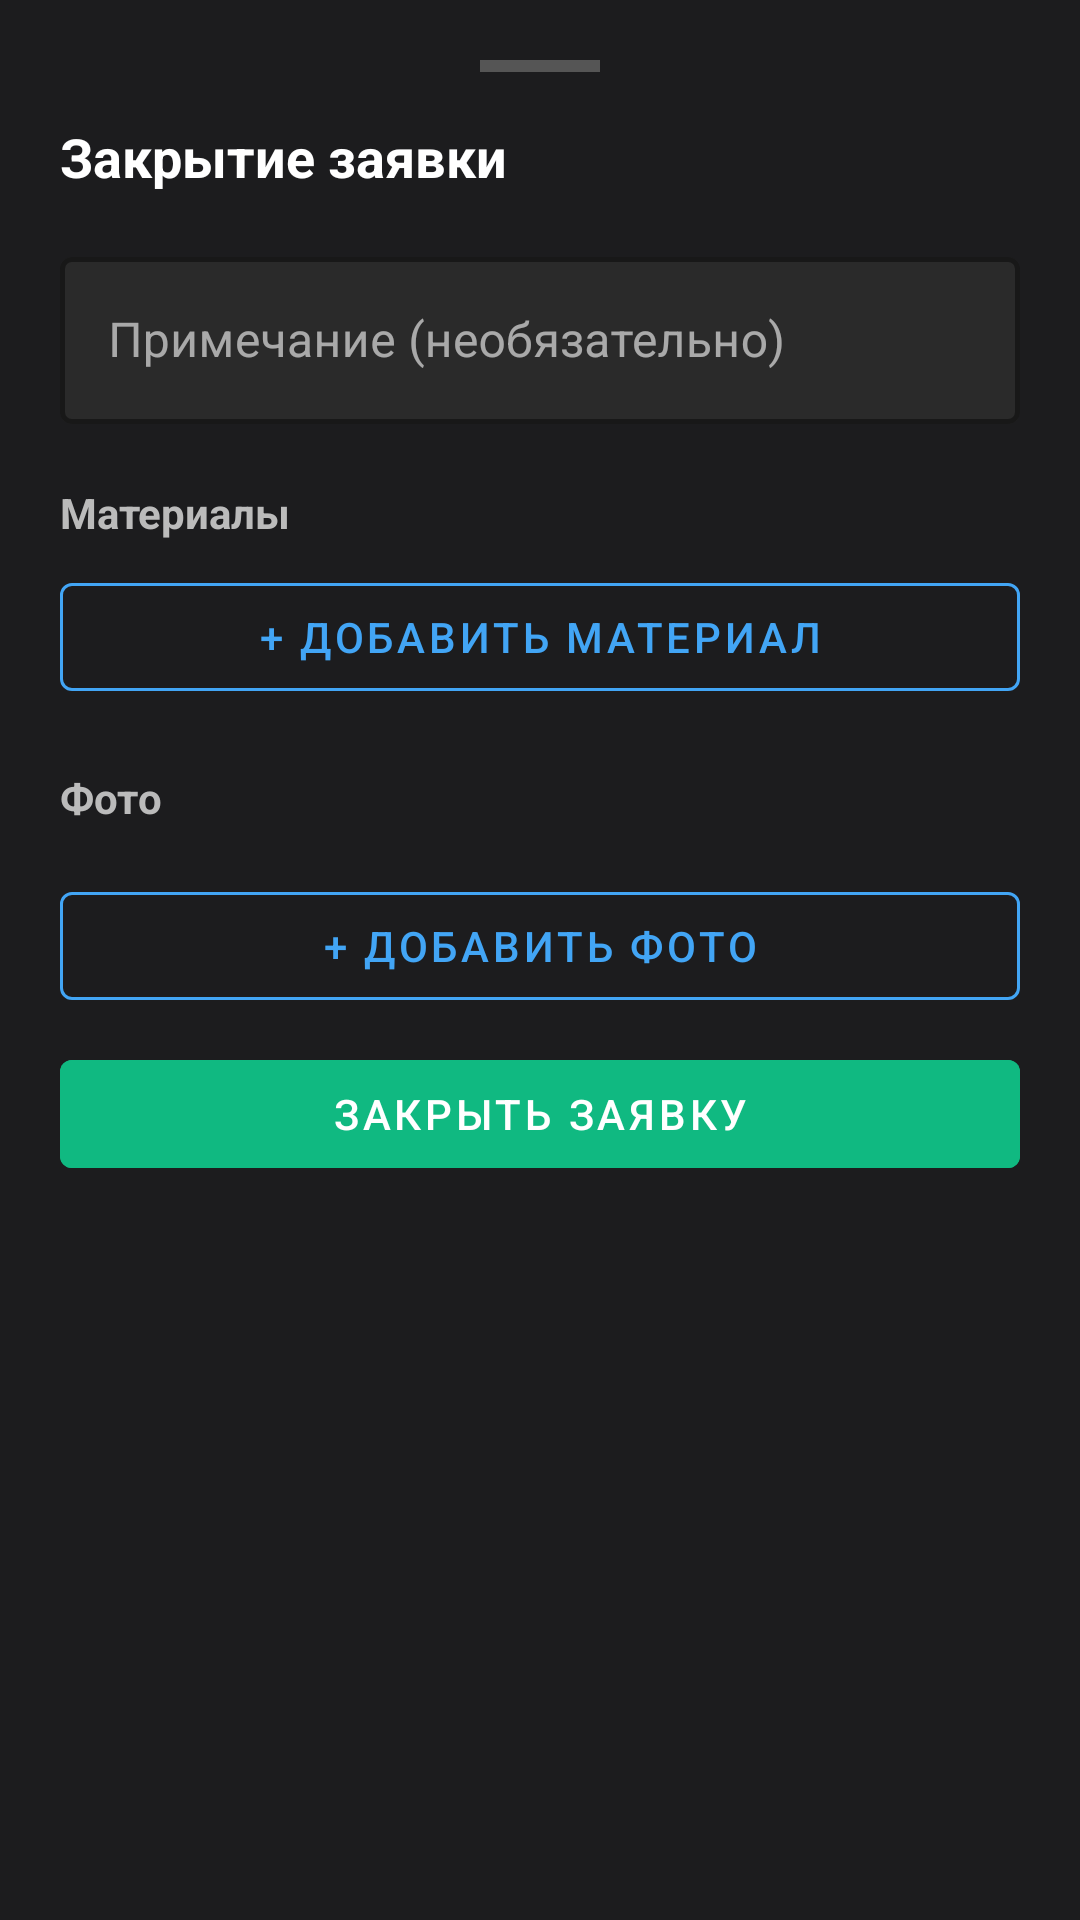

Reconstruct the res/layout file that produces this screen, plus the resources it refers to.
<!-- AndroidManifest.xml: application theme Theme.HelpDesk -->
<!-- res/layout/sheet_close_ticket.xml -->
<?xml version="1.0" encoding="utf-8"?>
<androidx.core.widget.NestedScrollView
    xmlns:android="http://schemas.android.com/apk/res/android"
    xmlns:app="http://schemas.android.com/apk/res-auto"
    android:layout_width="match_parent"
    android:layout_height="wrap_content"
    android:background="#1C1C1E">

    <LinearLayout
        android:layout_width="match_parent"
        android:layout_height="wrap_content"
        android:orientation="vertical"
        android:padding="20dp">

        <View
            android:layout_width="40dp"
            android:layout_height="4dp"
            android:layout_gravity="center_horizontal"
            android:layout_marginBottom="16dp"
            android:background="#555555"/>

        <TextView
            android:layout_width="match_parent"
            android:layout_height="wrap_content"
            android:text="Закрытие заявки"
            android:textSize="18sp"
            android:textStyle="bold"
            android:textColor="#FFFFFF"
            android:layout_marginBottom="16dp"/>

        <com.google.android.material.textfield.TextInputLayout
            android:layout_width="match_parent"
            android:layout_height="wrap_content"
            android:hint="Примечание (необязательно)"
            style="@style/Widget.MaterialComponents.TextInputLayout.OutlinedBox"
            app:boxStrokeColor="#888888"
            app:boxStrokeWidth="1.5dp"
            app:boxStrokeWidthFocused="2dp"
            app:boxStrokeErrorColor="#CF6679"
            app:boxBackgroundColor="#2A2A2A"
            app:hintTextColor="#9E9E9E">
            <com.google.android.material.textfield.TextInputEditText
                android:id="@+id/etCloseNotes"
                android:layout_width="match_parent"
                android:layout_height="wrap_content"
                android:textColor="#FFFFFF"
                android:textColorHint="#757575"
                android:background="@null"
                android:maxLines="4"
                android:inputType="textMultiLine|textCapSentences"/>
        </com.google.android.material.textfield.TextInputLayout>

        <LinearLayout
            android:id="@+id/layoutMaterialsSection"
            android:layout_width="match_parent"
            android:layout_height="wrap_content"
            android:orientation="vertical">

            <TextView
                android:layout_width="match_parent"
                android:layout_height="wrap_content"
                android:text="Материалы"
                android:textSize="14sp"
                android:textStyle="bold"
                android:textColor="#BBBBBB"
                android:layout_marginTop="20dp"/>

            <androidx.recyclerview.widget.RecyclerView
                android:id="@+id/rvMaterials"
                android:layout_width="match_parent"
                android:layout_height="wrap_content"
                android:nestedScrollingEnabled="false"/>

            <com.google.android.material.button.MaterialButton
                android:id="@+id/btnAddMaterial"
                style="@style/Widget.MaterialComponents.Button.OutlinedButton"
                android:layout_width="match_parent"
                android:layout_height="wrap_content"
                android:layout_marginTop="8dp"
                android:text="+ Добавить материал"
                android:textColor="#42A5F5"
                app:strokeColor="#42A5F5"
                app:strokeWidth="1dp"/>

            <TextView
                android:id="@+id/tvTotal"
                android:layout_width="match_parent"
                android:layout_height="wrap_content"
                android:layout_marginTop="8dp"
                android:gravity="end"
                android:textSize="14sp"
                android:textStyle="bold"
                android:textColor="#4ADE80"
                android:visibility="gone"/>

            <LinearLayout
                android:id="@+id/layoutActType"
                android:layout_width="match_parent"
                android:layout_height="wrap_content"
                android:orientation="vertical"
                android:layout_marginTop="16dp"
                android:visibility="gone">

                <TextView
                    android:layout_width="match_parent"
                    android:layout_height="wrap_content"
                    android:text="Тип акта"
                    android:textSize="14sp"
                    android:textStyle="bold"
                    android:textColor="#BBBBBB"/>

                <RadioGroup
                    android:id="@+id/rgActType"
                    android:layout_width="match_parent"
                    android:layout_height="wrap_content"
                    android:orientation="horizontal"
                    android:layout_marginTop="4dp">

                    <RadioButton
                        android:id="@+id/rbActRegular"
                        android:layout_width="wrap_content"
                        android:layout_height="wrap_content"
                        android:text="Обычный"
                        android:textColor="#FFFFFF"
                        android:buttonTint="#42A5F5"/>

                    <RadioButton
                        android:id="@+id/rbActRepair"
                        android:layout_width="wrap_content"
                        android:layout_height="wrap_content"
                        android:layout_marginStart="24dp"
                        android:text="Ремонт"
                        android:textColor="#FFFFFF"
                        android:buttonTint="#42A5F5"/>

                </RadioGroup>
            </LinearLayout>

            
            <TextView
                android:id="@+id/tvPromotionLabel"
                android:layout_width="match_parent"
                android:layout_height="wrap_content"
                android:text="Акция"
                android:textSize="14sp"
                android:textStyle="bold"
                android:textColor="#BBBBBB"
                android:layout_marginTop="16dp"
                android:visibility="gone"/>

            <Spinner
                android:id="@+id/spinnerPromotion"
                android:layout_width="match_parent"
                android:layout_height="wrap_content"
                android:layout_marginTop="4dp"
                android:visibility="gone"/>

            <TextView
                android:id="@+id/tvPromotionPay"
                android:layout_width="match_parent"
                android:layout_height="wrap_content"
                android:layout_marginTop="8dp"
                android:textSize="14sp"
                android:textStyle="bold"
                android:textColor="#FBBF24"
                android:visibility="gone"/>

        </LinearLayout>

        
        <LinearLayout
            android:id="@+id/layoutExistingAct"
            android:layout_width="match_parent"
            android:layout_height="wrap_content"
            android:orientation="vertical"
            android:background="#0D2B1D"
            android:padding="12dp"
            android:layout_marginTop="20dp"
            android:visibility="gone">

            <TextView
                android:id="@+id/tvExistingActNotice"
                android:layout_width="match_parent"
                android:layout_height="wrap_content"
                android:textSize="14sp"
                android:textColor="#4ADE80"/>

            <com.google.android.material.button.MaterialButton
                android:id="@+id/btnOpenExistingAct"
                style="@style/Widget.MaterialComponents.Button.OutlinedButton"
                android:layout_width="match_parent"
                android:layout_height="wrap_content"
                android:layout_marginTop="10dp"
                android:text="Открыть акт"
                android:textColor="#4ADE80"
                app:strokeColor="#4ADE80"
                app:strokeWidth="1dp"/>
        </LinearLayout>

        <TextView
            android:layout_width="match_parent"
            android:layout_height="wrap_content"
            android:text="Фото"
            android:textSize="14sp"
            android:textStyle="bold"
            android:textColor="#BBBBBB"
            android:layout_marginTop="20dp"/>

        <androidx.recyclerview.widget.RecyclerView
            android:id="@+id/rvPhotos"
            android:layout_width="match_parent"
            android:layout_height="wrap_content"
            android:layout_marginTop="8dp"
            android:orientation="horizontal"
            android:nestedScrollingEnabled="false"/>

        <com.google.android.material.button.MaterialButton
            android:id="@+id/btnAddPhoto"
            style="@style/Widget.MaterialComponents.Button.OutlinedButton"
            android:layout_width="match_parent"
            android:layout_height="wrap_content"
            android:layout_marginTop="8dp"
            android:text="+ Добавить фото"
            android:textColor="#42A5F5"
            app:strokeColor="#42A5F5"
            app:strokeWidth="1dp"/>

        <com.google.android.material.progressindicator.LinearProgressIndicator
            android:id="@+id/progressSubmit"
            android:layout_width="match_parent"
            android:layout_height="wrap_content"
            android:layout_marginTop="16dp"
            android:indeterminate="true"
            android:visibility="gone"
            app:trackColor="#1A1A1A"
            app:indicatorColor="#10B981"
            app:trackCornerRadius="4dp"/>

        <com.google.android.material.button.MaterialButton
            android:id="@+id/btnSubmitClose"
            android:layout_width="match_parent"
            android:layout_height="48dp"
            android:layout_marginTop="8dp"
            android:text="Закрыть заявку"
            android:backgroundTint="#10B981"
            android:textColor="#FFFFFF"/>

    </LinearLayout>
</androidx.core.widget.NestedScrollView>
<!-- resources referenced by this layout -->
<resources>
  <style name="Theme.HelpDesk" parent="Theme.MaterialComponents.DayNight.NoActionBar">
          
          <item name="colorPrimary">#1D4ED8</item>
          <item name="colorPrimaryVariant">#1E40AF</item>
          <item name="colorOnPrimary">#FFFFFF</item>
          <item name="colorSecondary">#3B82F6</item>
          <item name="colorOnSecondary">#FFFFFF</item>
          
          <item name="android:windowBackground">#121212</item>
          <item name="android:colorBackground">#121212</item>
          <item name="colorSurface">#1E1E1E</item>
          <item name="colorOnSurface">#FFFFFF</item>
          
          <item name="android:textColorPrimary">#FFFFFF</item>
          <item name="android:textColorSecondary">#AAAAAA</item>
          
          <item name="textInputStyle">@style/Widget.MaterialComponents.TextInputLayout.OutlinedBox</item>
          
          <item name="android:statusBarColor">#1D4ED8</item>
      </style>
</resources>
